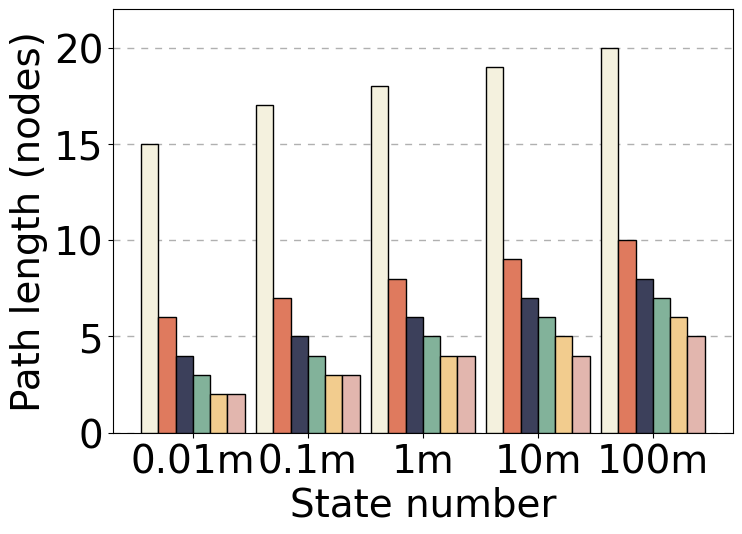

This figure's Python source:
import matplotlib.pyplot as plt

# 设置字体和字体大小
plt.rcParams['font.family'] = 'Arial'  # 设置字体
plt.rcParams['font.size'] = 28  # 设置默认字体大小

# 定义数据
x_values = ["0.01m", "0.1m", "1m", "10m", "100m"]
labels = ['MPT', 'M+ Trie 2', 'M+ Trie 4', 'M+ Trie 16', 'M+ Trie 64', 'M+ Trie 256']
y_values = [
    [15, 17, 18, 19, 20],
    [6, 7, 8, 9, 10],
    [4, 5, 6, 7, 8],
    [3, 4, 5, 6, 7],
    [2, 3, 4, 5, 6],
    [2, 3, 4, 4, 5]
]

# 颜色和样式列表
# colors = ['#1f77b4', '#ff7f0e', '#2ca02c', '#d62728', '#9467bd', '#8c564b']
colors = ['#f4f1de', '#df7a5e', '#3c405b', '#82b29a', '#f2cc8e', '#e2b6ae']
hatches = ['/', '\\', '|', '-', '+', 'x']

# 绘制柱状图
num_bars = len(labels)
bar_width = 0.15
bar_positions = list(range(len(x_values)))

plt.figure(figsize=(8, 5.5))  # 修改图像的大小应该在绘图之前

# 先绘制辅助线
plt.grid(axis='y', linestyle=(0, (5, 5)), linewidth=1.0, zorder=0)

for i in range(num_bars):
    plt.bar(
        [x + i * bar_width for x in bar_positions],
        y_values[i],
        width=0.15,
        color=colors[i],  # 设置颜色
        edgecolor='black',  # 设置边缘颜色
        label=labels[i],
        # hatch=hatches[i]  # 设置填充样式
        zorder=10
    )

# 设置X轴标签和标题
plt.xlabel('State number')
plt.ylabel('Path length (nodes)')

# 设置X轴刻度标签
plt.xticks([x + (num_bars - 1) * bar_width / 2 for x in bar_positions], x_values)

# 添加图例，去掉边框，设置图例的字体大小并分成两列，微调位置和行间距
# plt.legend(
#     loc='upper left',
#     fontsize=14,
#     ncol=2,
#     framealpha=1,
#     edgecolor='white',
#     bbox_to_anchor=(0, 1.02),
#     handletextpad=0.5,  # 调整图标与文本之间的距离
#     labelspacing=0.5   # 调整每一行之间的距离
# )

# 设置y轴范围
plt.ylim(0, 22)

# 保存为EPS图像文件，注意此行应在show之前
plt.savefig('Max length.pdf', format='pdf', bbox_inches='tight')

# 显示图表
plt.show()
